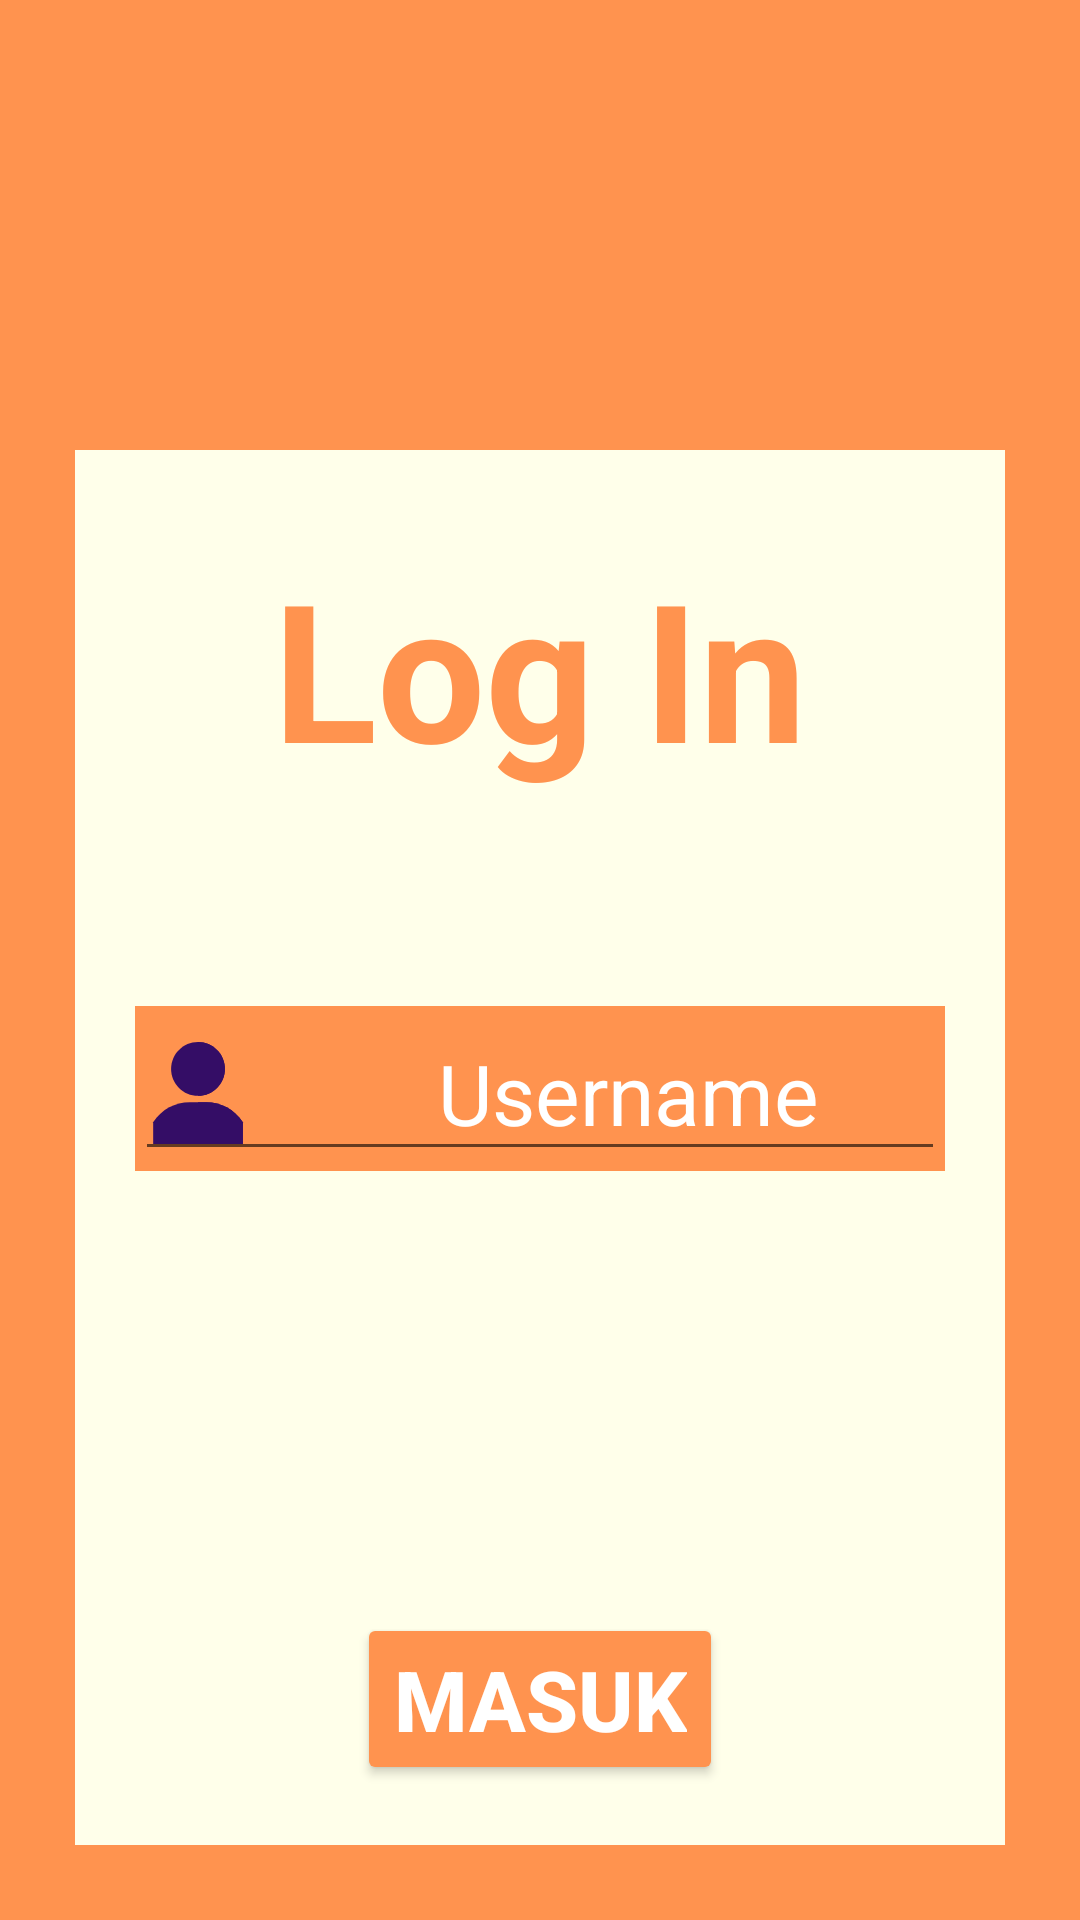

Android layout source for this screen:
<!-- AndroidManifest.xml: application theme Theme.FungiHouse -->
<!-- res/layout/activity_login.xml -->
<?xml version="1.0" encoding="utf-8"?>
<LinearLayout xmlns:android="http://schemas.android.com/apk/res/android"
    xmlns:app="http://schemas.android.com/apk/res-auto"
    xmlns:tools="http://schemas.android.com/tools"
    android:layout_width="match_parent"
    android:layout_height="match_parent"
    android:orientation="vertical"
    android:background="#FF934F"
    tools:context=".LoginActivity">

    <LinearLayout
        android:layout_width="match_parent"
        android:layout_height="match_parent"
        android:layout_marginLeft="25dp"
        android:layout_marginTop="150dp"
        android:layout_marginRight="25dp"
        android:layout_marginBottom="25dp"
        android:background="#FFFFEA"
        android:orientation="vertical">

        <TextView
            android:layout_width="match_parent"
            android:layout_height="wrap_content"
            android:layout_marginTop="30dp"
            android:gravity="center_horizontal"
            android:text="Log In"
            android:textColor="#FF934F"
            android:textSize="64sp"
            android:textStyle="bold" />

        <LinearLayout
            android:layout_width="match_parent"
            android:layout_height="wrap_content"
            android:layout_marginLeft="20dp"
            android:layout_marginTop="70dp"
            android:layout_marginRight="20dp"
            android:background="#FF934F"
            android:orientation="vertical">

            <EditText
                android:layout_width="match_parent"
                android:layout_height="55dp"
                android:drawableLeft="@drawable/ic_user"
                android:hint="         Username"
                android:textColorHint="#FFFFFF"
                android:textSize="28dp" />
        </LinearLayout>

        <LinearLayout
            android:layout_width="match_parent"
            android:layout_height="match_parent"
            android:layout_marginBottom="20dp"
            android:gravity="bottom"
            android:orientation="vertical">

            <Button
                android:layout_width="wrap_content"
                android:layout_height="wrap_content"
                android:layout_gravity="center"
                android:backgroundTint="#FF934F"
                android:text="Masuk"
                android:textColor="#FFFFFF"
                android:textSize="28dp"
                android:textStyle="bold" />
        </LinearLayout>

    </LinearLayout>
</LinearLayout>
<!-- resources referenced by this layout -->
<resources>
  <!-- drawable ic_user (drawable) -->
  <vector xmlns:android="http://schemas.android.com/apk/res/android"
      android:width="34dp"
      android:height="34dp"
      android:viewportWidth="34"
      android:viewportHeight="34">
    <path
        android:pathData="M17,0C12.0594,0 8.0352,4.0241 8.0352,8.9648C8.0352,13.9054 12.0594,17.9297 17,17.9297C21.9406,17.9297 25.9648,13.9054 25.9648,8.9648C25.9648,4.0241 21.9406,0 17,0Z"
        android:fillColor="#340D66"/>
    <path
        android:pathData="M31.782,26.4695C29.0926,22.4453 24.6102,20.0547 19.7691,20.0547H14.2309C9.3898,20.0547 4.9074,22.4453 2.218,26.4695L2.0586,26.7284V34H31.9414V26.7284L31.782,26.4695Z"
        android:fillColor="#340D66"/>
    <path
        android:pathData="M17,17.9297V0C21.9406,0 25.9648,4.0241 25.9648,8.9648C25.9648,13.9054 21.9406,17.9297 17,17.9297Z"
        android:fillColor="#340D66"/>
    <path
        android:pathData="M31.9414,26.7284V34H17V20.0547H19.7691C24.6102,20.0547 29.0926,22.4453 31.782,26.4695L31.9414,26.7284Z"
        android:fillColor="#340D66"/>
  </vector>
  <style name="Theme.FungiHouse" parent="Theme.MaterialComponents.DayNight.DarkActionBar">
          
          <item name="colorPrimary">@color/purple_500</item>
          <item name="colorPrimaryVariant">@color/purple_700</item>
          <item name="colorOnPrimary">@color/white</item>
          
          <item name="colorSecondary">@color/teal_200</item>
          <item name="colorSecondaryVariant">@color/teal_700</item>
          <item name="colorOnSecondary">@color/black</item>
          
          <item name="android:statusBarColor" tools:targetApi="l">?attr/colorPrimaryVariant</item>
          
      </style>
  <!-- not gathered from this repository: default colours our renderer supplied (Android Studio template values) -->
  <color name="purple_500">#FF6200EE</color>
  <color name="purple_700">#FF3700B3</color>
  <color name="teal_200">#FF03DAC5</color>
  <color name="teal_700">#FF018786</color>
  <color name="black">#FF000000</color>
  <color name="white">#FFFFFFFF</color>
</resources>
